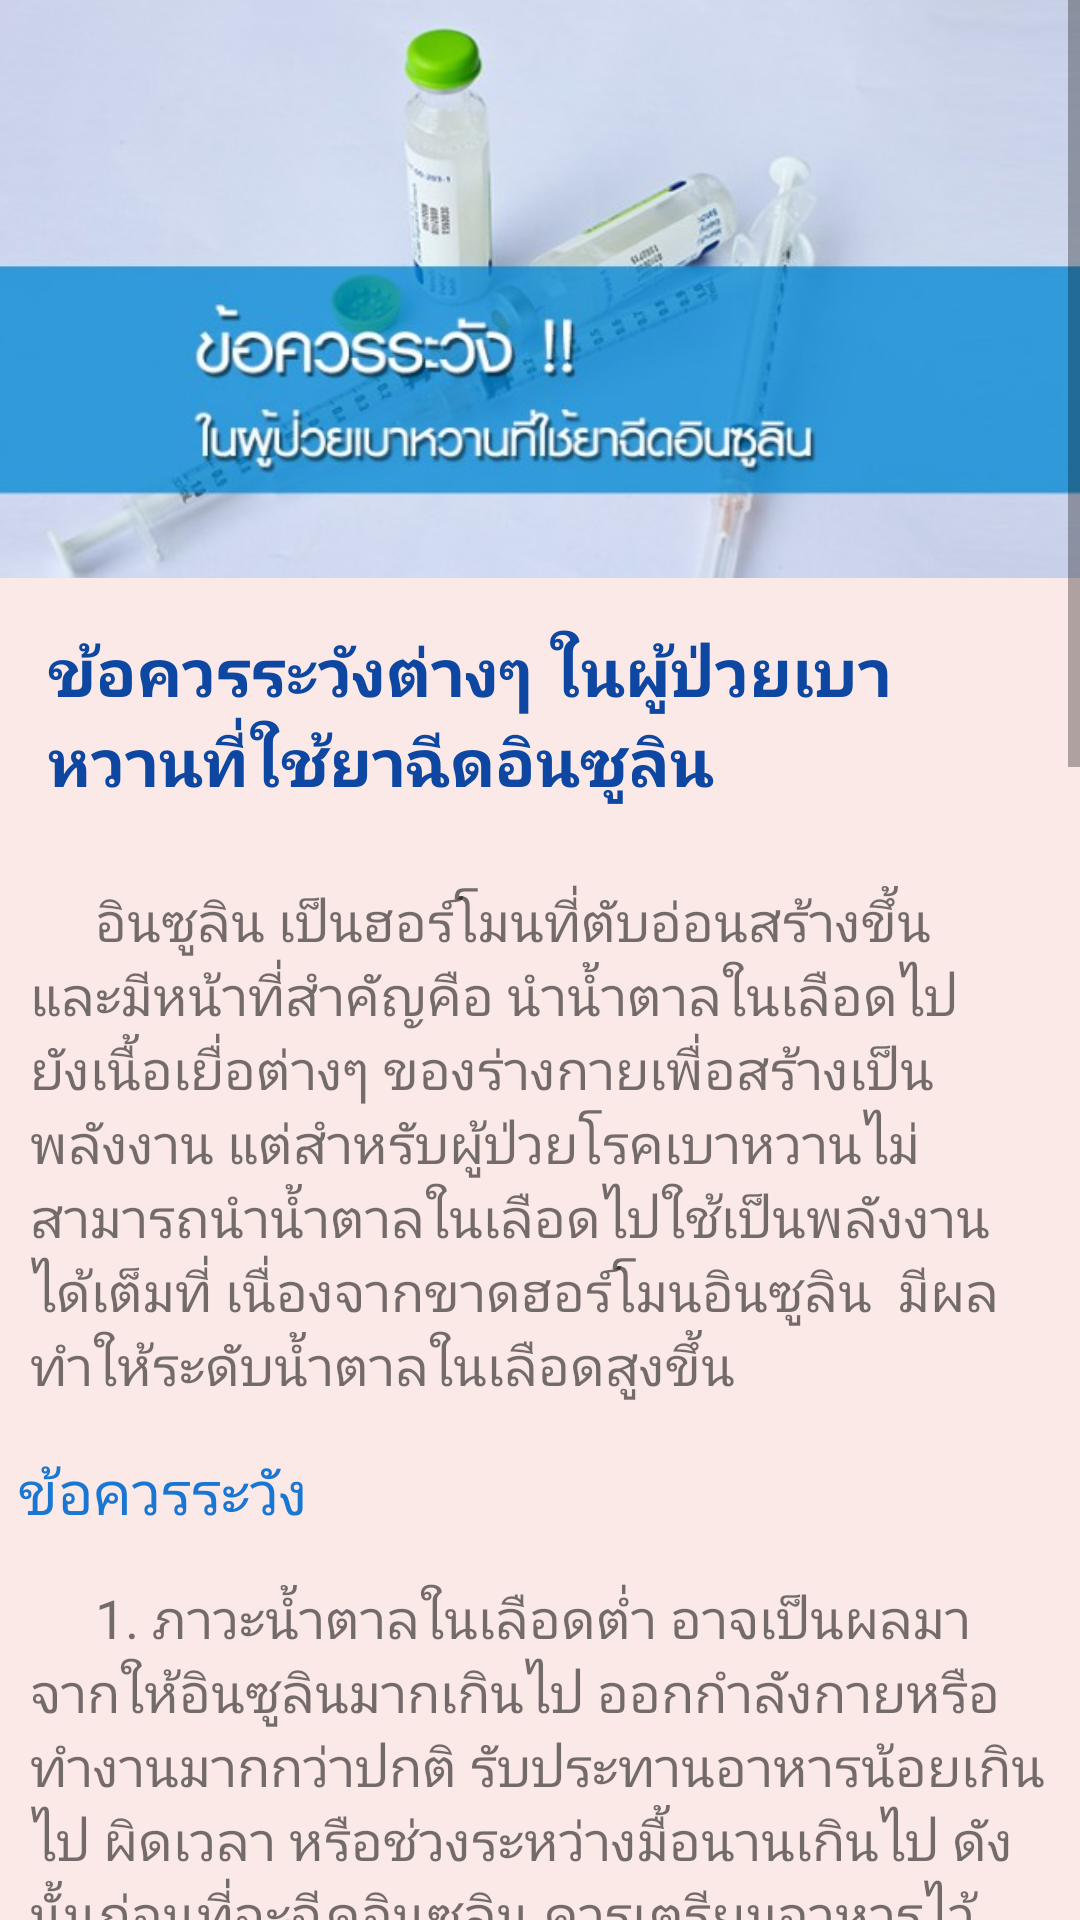

This screen was rendered from an Android layout file. Write that file and the resources it references.
<!-- AndroidManifest.xml: activity theme AppThemeWithActionBarSecondKnowledge -->
<!-- res/layout/activity_knowledge_topic7.xml -->
<?xml version="1.0" encoding="utf-8"?>
<RelativeLayout xmlns:android="http://schemas.android.com/apk/res/android"
    android:orientation="vertical"
    android:layout_width="match_parent"
    android:layout_height="match_parent"
    android:background="#FBE9E7">

    <ScrollView
        android:layout_width="match_parent"
        android:layout_height="match_parent">

        <LinearLayout
            android:orientation="vertical"
            android:layout_width="match_parent"
            android:layout_height="match_parent">

            <ImageView
                android:src="@drawable/kl7"
                android:layout_width="match_parent"
                android:layout_height="1.3in"
                android:scaleType="centerCrop"/>

            <TextView
                android:padding="16dp"
                android:textStyle="bold"
                android:textSize="22sp"
                android:textColor="#0D47A1"
                android:text="ข้อควรระวังต่างๆ ในผู้ป่วยเบาหวานที่ใช้ยาฉีดอินซูลิน"
                android:layout_width="match_parent"
                android:layout_height="wrap_content" />

            <TextView
                android:textSize="18sp"
                android:padding="10dp"
                android:layout_width="match_parent"
                android:layout_height="wrap_content"
                android:text="     อินซูลิน เป็นฮอร์โมนที่ตับอ่อนสร้างขึ้น และมีหน้าที่สำคัญคือ นำน้ำตาลในเลือดไปยังเนื้อเยื่อต่างๆ ของร่างกายเพื่อสร้างเป็นพลังงาน แต่สำหรับผู้ป่วยโรคเบาหวานไม่สามารถนำน้ำตาลในเลือดไปใช้เป็นพลังงานได้เต็มที่ เนื่องจากขาดฮอร์โมนอินซูลิน  มีผลทำให้ระดับน้ำตาลในเลือดสูงขึ้น"/>

            <TextView
                android:textColor="#1976D2"
                android:textSize="20sp"
                android:padding="6dp"
                android:layout_width="match_parent"
                android:layout_height="wrap_content"
                android:text="ข้อควรระวัง"/>

            <TextView
                android:textSize="18sp"
                android:padding="10dp"
                android:layout_width="match_parent"
                android:layout_height="wrap_content"
                android:text="     1. ภาวะน้ำตาลในเลือดต่ำ อาจเป็นผลมาจากให้อินซูลินมากเกินไป ออกกำลังกายหรือทำงานมากกว่าปกติ รับประทานอาหารน้อยเกินไป ผิดเวลา หรือช่วงระหว่างมื้อนานเกินไป ดังนั้นก่อนที่จะฉีดอินซูลิน ควรเตรียมอาหารไว้ให้พร้อมก่อน โดยควรรับประทานอาหารหลังจากฉีดยาไปแล้วไม่เกิน 30 นาที  อาการที่เกิดมีได้หลายอย่าง เช่น ปวดหัว เหงื่อออก ตัวเย็น ใจสั่น กระสับกระส่าย หงุดหงิด หากมีอาการเหล่านี้ให้อมลูกอม ดื่มน้ำผลไม้ หรือทานของที่มีน้ำตาลผสม (ห้ามใช้น้ำตาลเทียม)
\n\n     2.ควรฉีดอินซูลินบริเวณเดิมทุกวัน เพียงแต่ย้ายจุดฉีด โดยฉีดห่างจากจุดเดิมประมาณ 1 นิ้ว เพื่อป้องกันการเกิดก้อนเนื้อแข็งใต้ผิวหนัง บริเวณที่สามารถฉีดอินซูลินได้ คือ บริเวณหน้าท้อง ต้นแขน หน้าขา และสะโพก ซึ่งตำแหน่งที่อินซูลินดูดซึมได้ดีที่สุด คือ บริเวณหน้าท้อง รองลงมาคือหน้าขา และต้นแขน ตามลำดับ
\n\n     3.หากมีเลือดออกบริเวณที่ฉีด ไม่ควรถูหรือคลึง ให้ใช้นิ้วหรือสำลีชุบแอลกอฮอล์กดลงบนจุดที่ฉีดก็พอ เพราะจะทำให้การดูดซึมของยาเร็วขึ้น
\n\n     4.ควรเก็บรักษาอินซูลินไว้ในตู้เย็นช่องธรรมดา (อุณหภูมิ 2-8 องศาเซลเซียส) โดยไม่ควรวางไว้บริเวณฝาตู้เย็น เพราะมีการเปลี่ยนแปลงของอุณหภูมิค่อนข้างมาก ซึ่งอาจทำให้ยาเสื่อมคุณภาพได้ และก่อนฉีดนั้นควรรอให้อุณหภูมิของอินซูลินเท่ากับอุณหภูมิห้องก่อน
\n\n     5.หากอินซูลินที่ใช้เป็นลักษณะขุ่น ให้คลึงขวดยาบนฝ่ามือทั้งสองข้างเบาๆ เพื่อให้ยาผสมกันทั่วทั้งขวด ห้ามเขย่าขวดแรง เพราะจะทำให้เกิดฟองอากาศ และขณะที่ดูดยานั้นควรระวังอย่าให้เกิดฟองอากาศ เนื่องจากอาจทำให้มีผลต่อขนาดยาที่ได้รับด้วย
\n\n     6.เข็มฉีดอินซูลินที่ใช้แล้วอาจทิ้งเลย หรือใช้ได้อีก 2-3 ครั้ง จนรู้สึกเจ็บ โดยไม่ต้องทำความสะอาดเข็ม เนื่องจากจะทำให้ซิลิโคนที่เคลือบอยู่นั้นหลุดออกไป ซึ่งก่อนจะนำเข็มไปทิ้งนั้น ควรปิดปลอกเข็มให้สนิทและหาภาชนะที่มิดชิดใส่รวมไว้ให้เรียบร้อย นำมาให้โรงพยาบาลกำจัดทิ้ง เนื่องจากเป็นขยะติดเชื้อ"/>

            <TextView
                android:textColor="#2196F3"
                android:textSize="14sp"
                android:padding="6dp"
                android:layout_marginTop="6dp"
                android:layout_width="match_parent"
                android:layout_height="wrap_content"
                android:text="ที่มา : http://www.paolohospital.com/home/diabetes/insulin/"/>
        </LinearLayout>
    </ScrollView>

</RelativeLayout>
<!-- resources referenced by this layout -->
<resources>
  <!-- drawable kl7: jpg bitmap (drawable-xhdpi, 33559 bytes) -->
  <style name="AppThemeWithActionBarSecondKnowledge" parent="Theme.AppCompat.Light.DarkActionBar">
              
              <item name="colorPrimary">@color/colorPrimary3</item>
              <item name="colorPrimaryDark">@color/colorPrimaryDark3</item>
              <item name="colorAccent">@color/colorAccent</item>
          </style>
  <color name="colorPrimary3">#FF5722</color>
  <color name="colorPrimaryDark3">#E64A19</color>
  <color name="colorAccent">#009688</color>
</resources>
